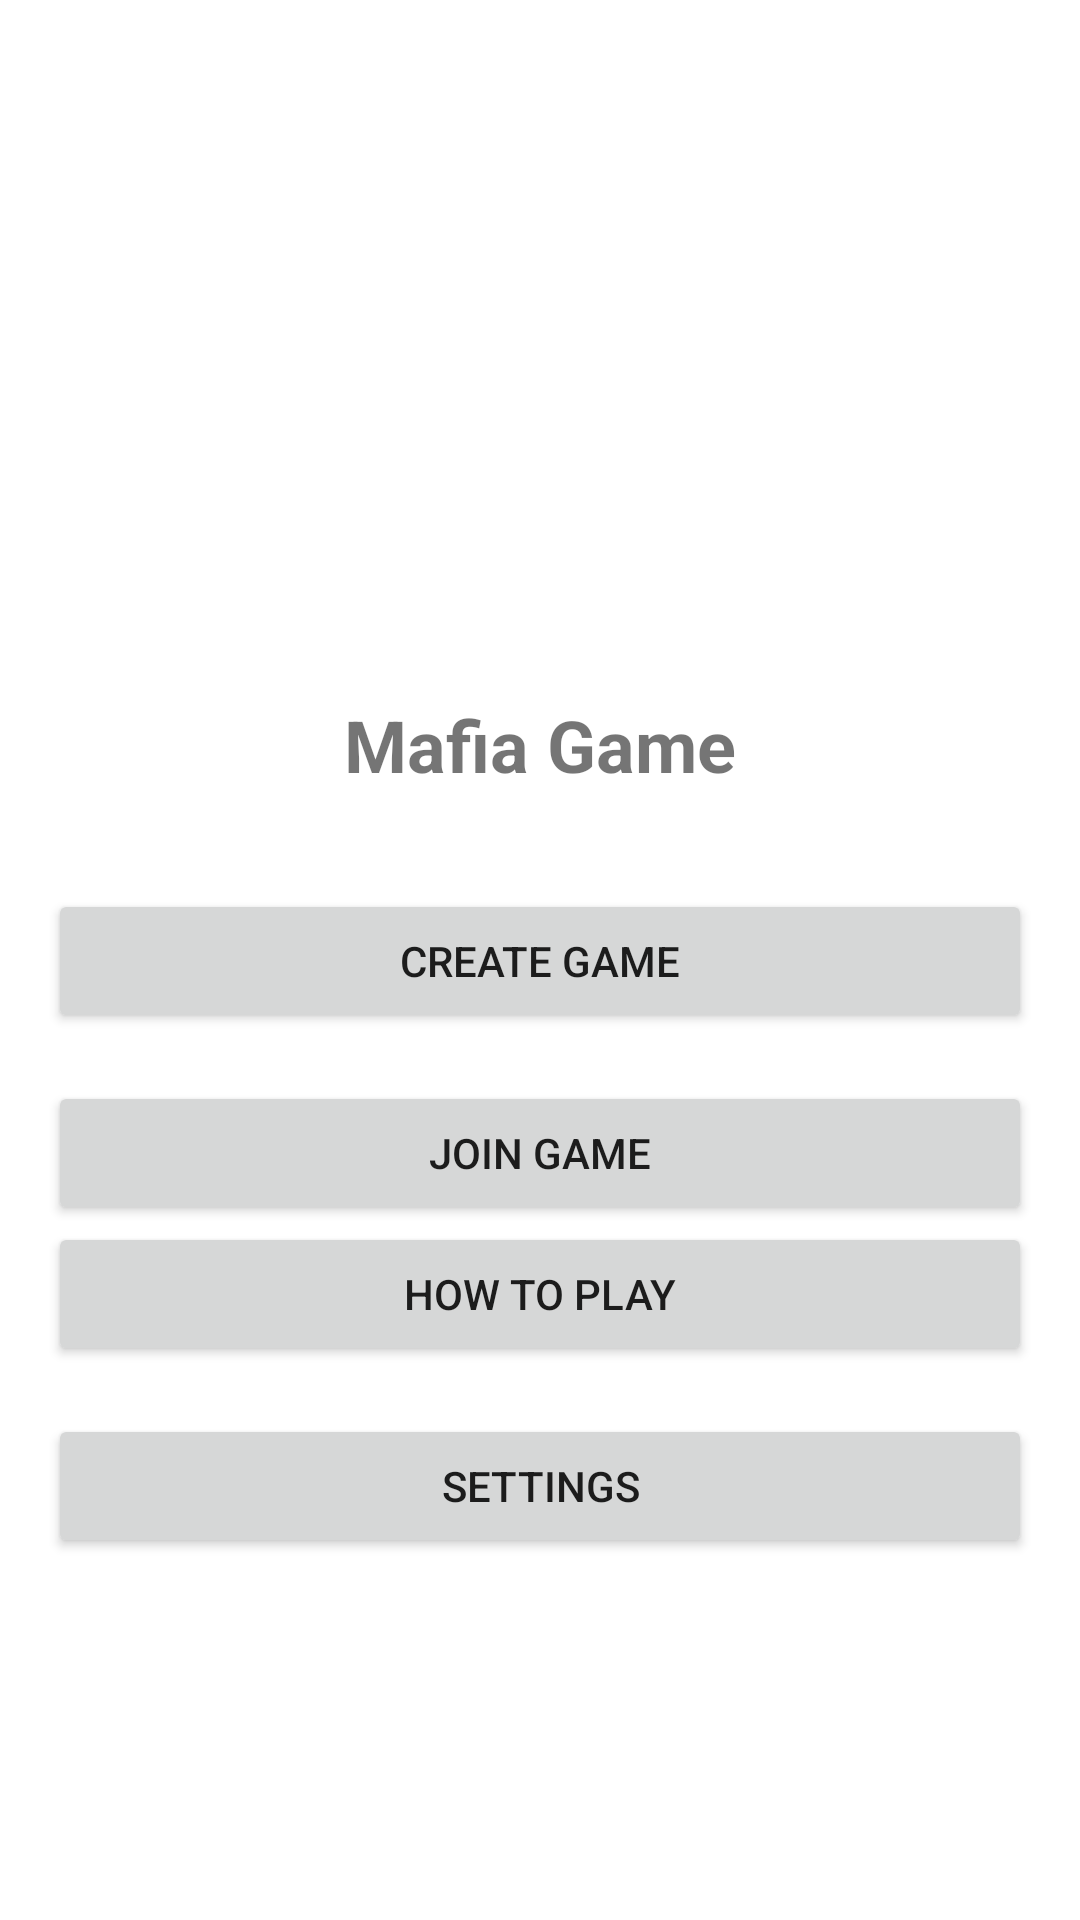

The Android layout XML behind this screen, and the referenced resources:
<!-- AndroidManifest.xml: activity theme Theme.example -->
<!-- res/layout/activity_main.xml -->
<?xml version="1.0" encoding="utf-8"?>
<androidx.constraintlayout.widget.ConstraintLayout xmlns:android="http://schemas.android.com/apk/res/android"
    xmlns:app="http://schemas.android.com/apk/res-auto"
    xmlns:tools="http://schemas.android.com/tools"
    android:layout_width="match_parent"
    android:layout_height="match_parent"
    android:background="@drawable/background"
    android:padding="16dp">


    <TextView
        android:id="@+id/textView"
        android:layout_width="wrap_content"
        android:layout_height="wrap_content"
        android:text="Mafia Game"
        android:textSize="24sp"
        android:textStyle="bold"
        app:layout_constraintBottom_toTopOf="@+id/buttonCreateGame"
        app:layout_constraintEnd_toEndOf="parent"
        app:layout_constraintStart_toStartOf="parent"
        app:layout_constraintTop_toTopOf="parent"
        app:layout_constraintVertical_chainStyle="packed" />

    <Button
        android:id="@+id/buttonCreateGame"
        android:layout_width="match_parent"
        android:layout_height="wrap_content"
        android:layout_marginTop="32dp"
        android:text="Create Game"
        app:layout_constraintBottom_toTopOf="@+id/buttonJoinGame"
        app:layout_constraintTop_toBottomOf="@+id/textView" />

    <Button
        android:id="@+id/buttonJoinGame"
        android:layout_width="match_parent"
        android:layout_height="wrap_content"
        android:layout_marginTop="16dp"
        android:text="Join Game"
        app:layout_constraintBottom_toBottomOf="parent"
        app:layout_constraintTop_toBottomOf="@+id/buttonCreateGame" />

    <Button
        android:id="@+id/buttonTutorial"
        android:layout_width="match_parent"
        android:layout_height="wrap_content"
        android:layout_marginTop="16dp"
        android:text="How to Play"
        app:layout_constraintBottom_toBottomOf="parent"
        app:layout_constraintEnd_toEndOf="parent"
        app:layout_constraintHorizontal_bias="0.0"
        app:layout_constraintStart_toStartOf="parent"
        app:layout_constraintTop_toBottomOf="@+id/buttonCreateGame"
        app:layout_constraintVertical_bias="0.218" />

    <Button
        android:id="@+id/buttonSettings"
        android:layout_width="match_parent"
        android:layout_height="wrap_content"
        android:layout_marginTop="16dp"
        android:text="Settings"
        app:layout_constraintBottom_toBottomOf="parent"
        app:layout_constraintEnd_toEndOf="parent"
        app:layout_constraintHorizontal_bias="1.0"
        app:layout_constraintStart_toStartOf="parent"
        app:layout_constraintTop_toBottomOf="@id/buttonTutorial"
        app:layout_constraintVertical_bias="0.0" />
</androidx.constraintlayout.widget.ConstraintLayout>
<!-- resources referenced by this layout -->
<resources>
  <style name="Theme.example" parent="Theme.MaterialComponents.DayNight.NoActionBar">
          
          <item name="colorPrimary">@color/purple_500</item>
          <item name="colorPrimaryDark">@color/purple_700</item>
          <item name="colorAccent">@color/teal_200</item>
      </style>
  <color name="purple_500">#FF6200EE</color>
  <color name="purple_700">#FF3700B3</color>
  <color name="teal_200">#FF03DAC5</color>
</resources>
